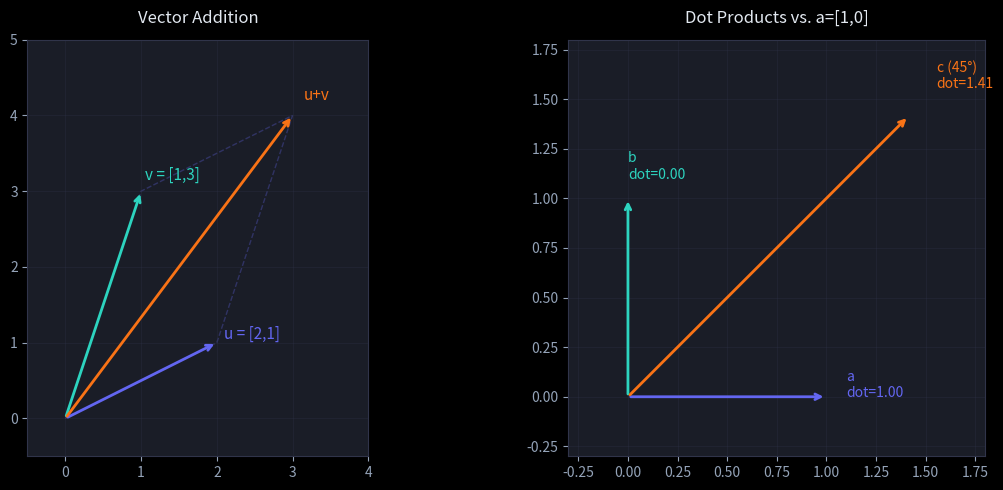
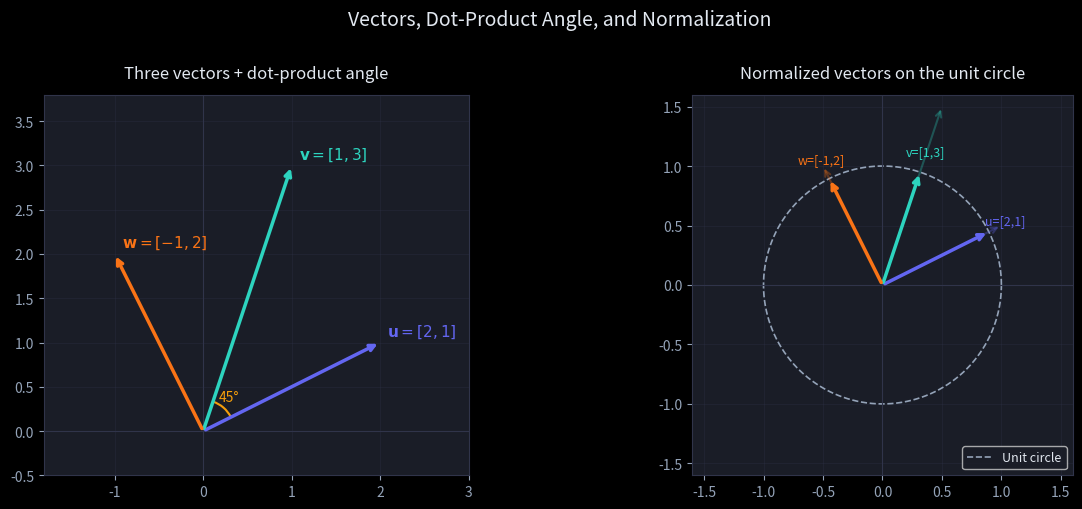

Recreate these plots in Python, in order. (Note: this script raises an exception after producing the figures.)
import numpy as np
import matplotlib.pyplot as plt
import matplotlib.patches as patches

plt.style.use('dark_background')
plt.rcParams.update({
    'figure.facecolor': '#0f1117',
    'axes.facecolor':   '#1a1d27',
    'axes.edgecolor':   '#30344a',
    'axes.labelcolor':  '#e2e8f0',
    'xtick.color':      '#94a3b8',
    'ytick.color':      '#94a3b8',
    'text.color':       '#e2e8f0',
    'grid.color':       '#30344a',
})

u = [2.0, 1.0]
v = [1.0, 3.0]

def add(a, b):          # component-wise sum
    return [ai + bi for ai, bi in zip(a, b)]

def scale(k, a):        # stretch each component by k
    return [k * ai for ai in a]

def dot(a, b):          # Σ aᵢ·bᵢ  — the workhorse
    return sum(ai * bi for ai, bi in zip(a, b))

def norm(a):            # length = √(a·a)
    return dot(a, a) ** 0.5

print('u + v      =', add(u, v))
print('2 * u      =', scale(2, u))
print('u · v      =', dot(u, v))
print('‖u‖        =', norm(u))
print('‖v‖        =', norm(v))

u = np.array([2.0, 1.0])
v = np.array([1.0, 3.0])

# same four operations, now vectorized
assert np.allclose(u + v, add([2.0, 1.0], [1.0, 3.0]))          # addition
assert np.allclose(2 * u, scale(2, [2.0, 1.0]))                 # scaling
assert np.isclose(np.dot(u, v), dot([2.0, 1.0], [1.0, 3.0]))   # dot product
assert np.isclose(np.linalg.norm(u), norm([2.0, 1.0]))         # norm
print('from-scratch and NumPy agree ✓')

# dot product -> angle
cos_theta = np.dot(u, v) / (np.linalg.norm(u) * np.linalg.norm(v))
angle_deg = np.degrees(np.arccos(np.clip(cos_theta, -1, 1)))
print(f'cos(theta) = {cos_theta:.4f}  ->  angle = {angle_deg:.1f}°')

fig, axes = plt.subplots(1, 2, figsize=(12, 5))

# Left: vectors in 2D space
ax = axes[0]
origin = np.array([0, 0])
colors = ['#6366f1', '#2dd4bf', '#f97316']
vectors = [u, v, u + v]
labels = ['u = [2,1]', 'v = [1,3]', 'u+v']

for vec, color, label in zip(vectors, colors, labels):
    ax.annotate('', xy=vec, xytext=origin,
                arrowprops=dict(arrowstyle='->', color=color, lw=2))
    ax.text(vec[0] * 1.05, vec[1] * 1.05, label, color=color, fontsize=11)

# Parallelogram for addition
para = plt.Polygon([origin, u, u+v, v], fill=False,
                   edgecolor='#6366f1', alpha=0.3, linestyle='--')
ax.add_patch(para)
ax.set_xlim(-0.5, 4); ax.set_ylim(-0.5, 5)
ax.set_aspect('equal'); ax.grid(True, alpha=0.3)
ax.set_title('Vector Addition', pad=12)

# Right: dot product and orthogonality
ax2 = axes[1]
a = np.array([1.0, 0.0])
b = np.array([0.0, 1.0])
c = np.array([1.0, 1.0]) / np.sqrt(2)

for vec, color, label in [(a, '#6366f1', 'a'), (b, '#2dd4bf', 'b'),
                          (c * 2, '#f97316', 'c (45°)')]:
    ax2.annotate('', xy=vec, xytext=[0,0],
                 arrowprops=dict(arrowstyle='->', color=color, lw=2))
    ax2.text(vec[0]*1.1, vec[1]*1.1, f'{label}\ndot={np.dot(a,vec):.2f}',
             color=color, fontsize=10)

ax2.set_xlim(-0.3, 1.8); ax2.set_ylim(-0.3, 1.8)
ax2.set_aspect('equal'); ax2.grid(True, alpha=0.3)
ax2.set_title('Dot Products vs. a=[1,0]', pad=12)

plt.tight_layout()
plt.show()

vectors_to_normalize = [
    np.array([3.0, 4.0]),
    np.array([1.0, 1.0]),
    np.array([5.0, 0.0]),
]

for v in vectors_to_normalize:
    norm = np.linalg.norm(v)
    unit = v / norm
    print(f'v={v}  ‖v‖={norm:.3f}  unit={unit.round(3)}  ‖unit‖={np.linalg.norm(unit):.4f}')

def cosine_similarity(a, b):
    return np.dot(a, b) / (np.linalg.norm(a) * np.linalg.norm(b))

# Simulated word embeddings (toy example)
embeddings = {
    'king':   np.array([0.9, 0.8, 0.1, 0.0]),
    'queen':  np.array([0.8, 0.9, 0.2, 0.0]),
    'man':    np.array([0.7, 0.1, 0.0, 0.0]),
    'woman':  np.array([0.6, 0.2, 0.0, 0.0]),
    'apple':  np.array([0.0, 0.0, 0.8, 0.9]),
}

words = list(embeddings.keys())
for i, w1 in enumerate(words):
    for w2 in words[i+1:]:
        sim = cosine_similarity(embeddings[w1], embeddings[w2])
        if sim > 0.9:
            print(f'{w1:8s} ↔ {w2:8s}: similarity = {sim:.3f}')

a = np.array([3.0, 1.0])
b = np.array([1.0, 2.0])

# scalar projection = ||b|| cos(theta) = (a·b) / ||a||
scalar_proj = np.dot(a, b) / np.linalg.norm(a)
# vector projection = (a·b)/(a·a) * a   -- lands on the line through a
vector_proj = (np.dot(a, b) / np.dot(a, a)) * a
residual = b - vector_proj

print(f'scalar projection of b onto a : {scalar_proj:.3f}')
print(f'vector projection             : {vector_proj.round(3)}')
print(f'residual  b - proj            : {residual.round(3)}')

# Key fact used by least squares: the residual is ORTHOGONAL to a
print(f'residual · a = {np.dot(residual, a):.2e}  (=> 0, so residual ⟂ a)')

def describe(vectors, name):
    M = np.column_stack(vectors)
    r = np.linalg.matrix_rank(M)
    n = M.shape[1]
    status = f'independent (spans R^{M.shape[0]})' if r == n else 'DEPENDENT'
    print(f'{name}: rank {r} of {n} columns -> {status}')

describe([np.array([1, 2]), np.array([2, 4])], 'a=[1,2], b=[2,4]')   # b = 2a -> dependent
describe([np.array([1, 2]), np.array([2, 1])], 'a=[1,2], c=[2,1]')   # independent

# With an independent basis we can express ANY target as a unique combination:
# solve M c = target  for the coefficients c
M = np.column_stack([np.array([1.0, 2.0]), np.array([2.0, 1.0])])
target = np.array([4.0, 5.0])
coeffs = np.linalg.solve(M, target)
print(f'\n[4,5] = {coeffs[0]:.2f}*[1,2] + {coeffs[1]:.2f}*[2,1]')
print('check:', (coeffs[0] * M[:, 0] + coeffs[1] * M[:, 1]).round(3))

import numpy as np
import matplotlib.pyplot as plt
import matplotlib.patches as mpatches

u = np.array([2.0, 1.0])
v = np.array([1.0, 3.0])
w = np.array([-1.0, 2.0])

fig, axes = plt.subplots(1, 2, figsize=(13, 5))

# ── Left: three vectors as arrows ──────────────────────────────────────────
ax = axes[0]
vecs   = [u, v, w]
colors = ['#6366f1', '#2dd4bf', '#f97316']
labels = [r'$\mathbf{u}=[2,1]$', r'$\mathbf{v}=[1,3]$', r'$\mathbf{w}=[-1,2]$']

for vec, col, lbl in zip(vecs, colors, labels):
    ax.annotate('', xy=vec, xytext=(0, 0),
                arrowprops=dict(arrowstyle='->', color=col, lw=2.5))
    ax.text(vec[0] + 0.08, vec[1] + 0.08, lbl, color=col, fontsize=11)

# Dot-product angle arc between u and v
cos_theta = np.dot(u, v) / (np.linalg.norm(u) * np.linalg.norm(v))
angle_deg = np.degrees(np.arccos(np.clip(cos_theta, -1, 1)))
theta1 = np.degrees(np.arctan2(u[1], u[0]))
theta2 = np.degrees(np.arctan2(v[1], v[0]))
arc = mpatches.Arc((0, 0), 0.7, 0.7, angle=0,
                   theta1=min(theta1, theta2), theta2=max(theta1, theta2),
                   color='#f59e0b', lw=1.5)
ax.add_patch(arc)
mid_angle = np.radians((theta1 + theta2) / 2)
ax.text(0.45 * np.cos(mid_angle), 0.45 * np.sin(mid_angle),
        f'{angle_deg:.0f}°', color='#f59e0b', fontsize=10, ha='center')

ax.set_xlim(-1.8, 3.0); ax.set_ylim(-0.5, 3.8)
ax.set_aspect('equal'); ax.grid(True, alpha=0.3)
ax.axhline(0, color='#30344a', lw=0.8); ax.axvline(0, color='#30344a', lw=0.8)
ax.set_title('Three vectors + dot-product angle', pad=12)

# ── Right: unit circle + normalization ─────────────────────────────────────
ax2 = axes[1]
theta = np.linspace(0, 2 * np.pi, 300)
ax2.plot(np.cos(theta), np.sin(theta), color='#94a3b8', lw=1.2,
         linestyle='--', label='Unit circle')

for vec, col, lbl in zip(vecs, colors, labels):
    unit = vec / np.linalg.norm(vec)
    # original (faded)
    ax2.annotate('', xy=vec * 0.5, xytext=(0, 0),
                arrowprops=dict(arrowstyle='->', color=col, lw=1.5, alpha=0.3))
    # normalized (on the unit circle)
    ax2.annotate('', xy=unit, xytext=(0, 0),
                arrowprops=dict(arrowstyle='->', color=col, lw=2.5))
    ax2.text(unit[0] * 1.15, unit[1] * 1.15,
             lbl.replace('$', '').replace('\\mathbf', '').replace('{', '').replace('}', ''),
             color=col, fontsize=9, ha='center')

ax2.set_xlim(-1.6, 1.6); ax2.set_ylim(-1.6, 1.6)
ax2.set_aspect('equal'); ax2.grid(True, alpha=0.3)
ax2.axhline(0, color='#30344a', lw=0.8); ax2.axvline(0, color='#30344a', lw=0.8)
ax2.set_title('Normalized vectors on the unit circle', pad=12)
ax2.legend(fontsize=9, loc='lower right')

plt.suptitle('Vectors, Dot-Product Angle, and Normalization', fontsize=14, y=1.01)
plt.tight_layout()
plt.show()

# The two numerical traps, made concrete
zero = np.array([0.0, 0.0])
with np.errstate(invalid='ignore'):
    print('normalizing the zero vector ->', zero / np.linalg.norm(zero))   # nan nan

cos_raw = 1.0 + 1e-9                       # a rounding overshoot past 1
print('arccos without clip ->', np.degrees(np.arccos(cos_raw)))            # nan
print('arccos with   clip ->', np.degrees(np.arccos(np.clip(cos_raw, -1, 1))))  # 0.0

# High-dim distance concentration: near/far ratio -> 1 as d grows
rng = np.random.default_rng(0)
for d in (2, 10, 100, 1000):
    X = rng.standard_normal((500, d))
    dists = np.linalg.norm(X - X[0], axis=1)[1:]
    print(f'd={d:>4}: (max-min)/min distance = {(dists.max()-dists.min())/dists.min():.2f}')

def cosine_similarity(u, v):
    """Cosine of the angle between u and v."""
    u = np.asarray(u, dtype=float)
    v = np.asarray(v, dtype=float)

    # TODO(you): dot product of u and v (hint: np.dot)
    dot = ...

    # TODO(you): product of the two norms (hint: np.linalg.norm)
    norms = ...

    return dot / norms

# Checks — run me
assert abs(cosine_similarity([1, 0], [0, 1])) < 1e-12, "perpendicular vectors -> 0"
assert abs(cosine_similarity([2, 1], [4, 2]) - 1) < 1e-12, "parallel vectors -> 1"
assert abs(cosine_similarity([1, 0], [-1, 0]) + 1) < 1e-12, "opposite vectors -> -1"
assert abs(cosine_similarity([1, 0], [1, 1]) - np.sqrt(2) / 2) < 1e-12, "45° apart -> cos(45°) = √2/2"
assert abs(cosine_similarity([1, 2, 3], [1, 2, 3]) - 1) < 1e-12, "a vector with itself -> 1, works in any dimension"
assert abs(cosine_similarity([1, 2], [-2000, -4000]) + 1) < 1e-12, "scale-invariant: only direction matters, sign flips -> -1"
print("✅ Exercise 1 passed")

def project(v, u):
    """Vector projection of v onto u."""
    v = np.asarray(v, dtype=float)
    u = np.asarray(u, dtype=float)

    # TODO(you): scalar coefficient (v·u) / (u·u)
    coef = ...

    # TODO(you): scale u by that coefficient
    return ...

# Checks — run me
assert np.allclose(project([3, 4], [1, 0]), [3, 0]), "projection onto the x-axis keeps only x"
assert np.allclose(project([2, 2], [0, 5]), [0, 2]), "projection onto the y-axis keeps only y"
assert np.allclose(project([0, 0], [1, 2]), [0, 0]), "the zero vector projects to zero (degenerate case)"

v, u = np.array([3.0, 4.0]), np.array([1.0, 2.0])
assert abs(np.dot(v - project(v, u), u)) < 1e-12, "the residual must be orthogonal to u"
assert np.allclose(project(u, u), u), "projecting u onto itself returns u"
assert np.allclose(project([5, 5], [-1, -1]), [5, 5]), "projecting onto a negated direction still lands on the same line"
print("✅ Exercise 2 passed")

def calculate_dot_product(vec1, vec2) -> float:
    """DML 83 — dot product of two 1D vectors."""
    vec1, vec2 = np.asarray(vec1, dtype=float), np.asarray(vec2, dtype=float)
    # TODO(you): sum of element-wise products (hint: np.dot)
    return ...


def vector_sum(a, b):
    """DML 121 — element-wise sum, or -1 if lengths differ."""
    # TODO(you): if len(a) != len(b): return -1
    ...
    return [x + y for x, y in zip(a, b)]


def cross_product(a, b):
    """DML 118 — cross product of two 3D vectors."""
    a, b = np.asarray(a, dtype=float), np.asarray(b, dtype=float)
    # TODO(you): use np.cross, or the determinant formula by hand
    return ...


def orthogonal_projection(v, L):
    """DML 66 — projection of vector v onto line L, rounded to 3 decimals."""
    v, L = np.asarray(v, dtype=float), np.asarray(L, dtype=float)
    # TODO(you): scalar coefficient (v . L) / (L . L), then scale L by it
    coef = ...
    proj = coef * L
    return [round(float(x), 3) for x in proj]


def cosine_similarity_dml(v1, v2):
    """DML 76 — cosine similarity, rounded to 3 decimals."""
    v1, v2 = np.asarray(v1, dtype=float), np.asarray(v2, dtype=float)
    # TODO(you): dot(v1, v2) / (||v1|| * ||v2||), then round(..., 3)
    return ...


def orthonormal_basis(vectors, tol: float = 1e-10):
    """DML 117 — Gram-Schmidt: orthonormal basis spanning the same subspace."""
    basis = []
    for v in vectors:
        w = np.asarray(v, dtype=float)
        # TODO(you): subtract this vector's projection onto every basis vector
        # already found, so what's left is orthogonal to all of them
        for b in basis:
            w = w - ...
        norm = np.linalg.norm(w)
        if norm > tol:
            basis.append(w / norm)
    return basis

# Checks — run me
assert abs(calculate_dot_product(np.array([1, 2, 3]), np.array([4, 5, 6])) - 32) < 1e-9, "DML 83 example"
assert calculate_dot_product(np.array([1, 0]), np.array([0, 1])) == 0, "orthogonal vectors dot to 0"

assert vector_sum([1, 3], [4, 5]) == [5, 8], "DML 121 example"
assert vector_sum([1, 2, 3], [1, 2]) == -1, "mismatched lengths -> -1"
assert vector_sum([], []) == [], "two empty vectors sum to an empty vector"

assert np.allclose(cross_product([1, 0, 0], [0, 1, 0]), [0, 0, 1]), "DML 118 example (right-hand rule)"
assert np.allclose(cross_product([1, 2, 3], [1, 2, 3]), [0, 0, 0]), "a vector crossed with itself is the zero vector"

assert orthogonal_projection([3, 4], [1, 0]) == [3.0, 0.0], "DML 66 example"
assert orthogonal_projection([0, 0], [1, 1]) == [0.0, 0.0], "projecting the zero vector gives the zero vector"

assert cosine_similarity_dml(np.array([1, 2, 3]), np.array([2, 4, 6])) == 1.0, "DML 76 example (parallel -> 1.0)"
assert cosine_similarity_dml(np.array([1, 0]), np.array([0, 1])) == 0.0, "perpendicular -> 0.0"

basis = orthonormal_basis([[1, 0], [1, 1]])
assert np.allclose(basis[0], [1, 0]) and np.allclose(basis[1], [0, 1]), "DML 117 example"
assert all(abs(np.linalg.norm(b) - 1) < 1e-9 for b in basis), "every basis vector must be unit length"
assert abs(np.dot(basis[0], basis[1])) < 1e-9, "basis vectors must be mutually orthogonal"
dependent_basis = orthonormal_basis([[2, 0], [4, 0]])
assert len(dependent_basis) == 1, "a linearly dependent second vector contributes nothing new"

print("✅ Extra-practice vector operations bank passed")
